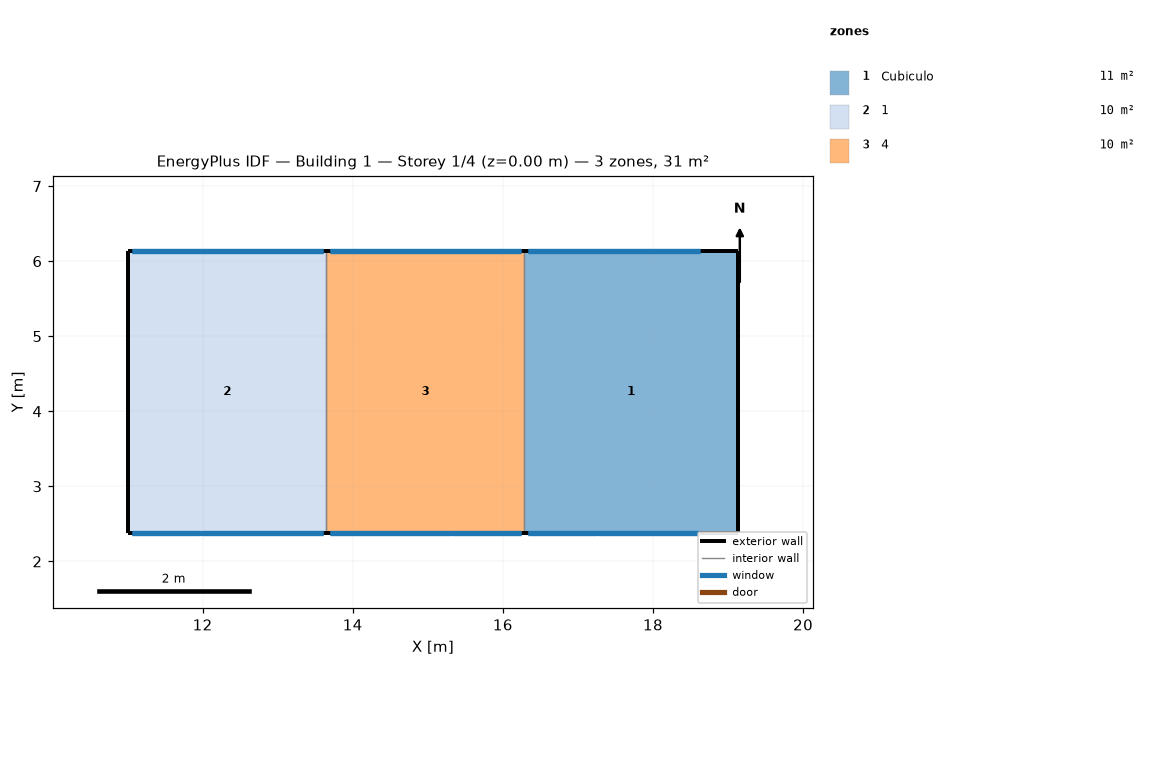
=== STOREY PLAN SPEC (per zone: floor XY polygon, exterior-wall plan segments, windows/doors) ===
zone 1: Cubiculo  (10.7 m²)
  floor: (19.13, 6.14) (19.13, 2.38) (16.29, 2.38) (16.29, 6.14)
  exterior wall: (19.13, 6.14) – (16.29, 6.14)  [2.8 m]
    window: (18.63, 6.14) – (16.34, 6.14)  [2.4 m²]
    window: (18.63, 6.14) – (16.34, 6.14)  [2.3 m²]
  exterior wall: (19.13, 6.14) – (19.13, 2.38)  [3.8 m]
  exterior wall: (16.29, 2.38) – (19.13, 2.38)  [2.8 m]
    window: (16.34, 2.38) – (17.24, 2.38)  [1.9 m²]
    window: (17.27, 2.38) – (18.61, 2.38)  [1.5 m²]
    window: (16.34, 2.38) – (18.61, 2.38)  [0.9 m²]
  interior walls: 1
zone 2: 1  (9.9 m²)
  floor: (13.65, 6.14) (13.65, 2.38) (11.01, 2.38) (11.01, 6.14)
  exterior wall: (11.01, 2.38) – (13.65, 2.38)  [2.6 m]
    window: (11.06, 2.38) – (11.96, 2.38)  [1.9 m²]
    window: (11.06, 2.38) – (13.60, 2.38)  [1.0 m²]
    window: (11.99, 2.38) – (13.60, 2.38)  [1.8 m²]
  exterior wall: (11.01, 6.14) – (11.01, 2.38)  [3.8 m]
  exterior wall: (13.65, 6.14) – (11.01, 6.14)  [2.6 m]
    window: (13.60, 6.14) – (11.06, 6.14)  [2.5 m²]
    window: (13.60, 6.14) – (11.06, 6.14)  [2.7 m²]
  interior walls: 1
zone 3: 4  (9.9 m²)
  floor: (16.29, 6.14) (16.29, 2.38) (13.65, 2.38) (13.65, 6.14)
  exterior wall: (13.65, 2.38) – (16.29, 2.38)  [2.6 m]
    window: (15.34, 2.38) – (16.24, 2.38)  [1.9 m²]
    window: (13.70, 2.38) – (15.31, 2.38)  [1.8 m²]
    window: (13.70, 2.38) – (16.24, 2.38)  [1.0 m²]
  exterior wall: (16.29, 6.14) – (13.65, 6.14)  [2.6 m]
    window: (16.24, 6.14) – (13.70, 6.14)  [2.5 m²]
    window: (16.24, 6.14) – (13.70, 6.14)  [2.7 m²]
  interior walls: 2

=== DERIVED (storey summary) ===
Building: Building 1
Storey: 1 of 4  (floor level z = 0.00 m)
Storey gross floor area: 30.5 m²
Zones on this storey: 3
  - Cubiculo: floor 10.7 m²; exterior wall 9.4 m (31.2 m²); 5 window(s) 9.0 m²; WWR 28.8%
  - 1: floor 9.9 m²; exterior wall 9.0 m (29.8 m²); 5 window(s) 9.9 m²; WWR 33.1%
  - 4: floor 9.9 m²; exterior wall 5.3 m (17.4 m²); 5 window(s) 9.9 m²; WWR 56.7%
Zone adjacency (shared interzone walls):
  - Cubiculo ↔ 4
  - 1 ↔ 4